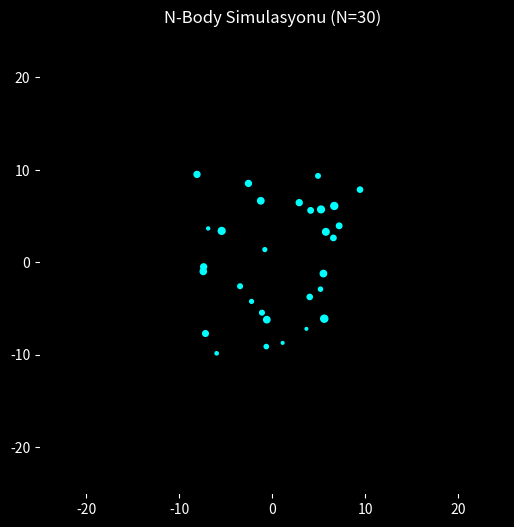

Recreate this plot in Python. (Note: this script raises an exception after producing the figure.)
import numpy as np
import matplotlib.pyplot as plt
import matplotlib.animation as animation

# ---- Parametreler (NBodySimulation.java ile aynı mantık) ----
N = 30
STEPS = 150
G = 6.67430e-2   # gorsellestirme icin buyutulmus G (gercekci hareket icin)
DT = 0.05

rng = np.random.default_rng(42)
pos = rng.uniform(-10, 10, size=(N, 2)).astype(np.float64)
vel = np.zeros((N, 2))
mass = rng.uniform(1, 10, size=N)

history = np.zeros((STEPS, N, 2))

for s in range(STEPS):
    # her parcacik icin diger tum parcaciklarin kuvvetini hesapla (O(N^2))
    diff = pos[None, :, :] - pos[:, None, :]      # (N,N,2)
    distSqr = (diff**2).sum(axis=2) + 1e-1        # softening
    invDist3 = distSqr ** -1.5
    np.fill_diagonal(invDist3, 0)
    f = G * mass[None, :, None] * invDist3[:, :, None] * diff
    force = f.sum(axis=1)

    vel += force * DT
    pos += vel * DT
    history[s] = pos

# ---- Animasyon ----
fig, ax = plt.subplots(figsize=(6, 6))
ax.set_xlim(-25, 25)
ax.set_ylim(-25, 25)
ax.set_facecolor("black")
ax.set_title("N-Body Simulasyonu (N=30)", color="white")
fig.patch.set_facecolor("black")
ax.tick_params(colors="white")

scat = ax.scatter(pos[:, 0], pos[:, 1], s=mass*3, c="cyan")
trail_lines = [ax.plot([], [], lw=0.5, alpha=0.4, color="cyan")[0] for _ in range(N)]

def update(frame):
    scat.set_offsets(history[frame])
    start = max(0, frame - 20)
    for i, line in enumerate(trail_lines):
        line.set_data(history[start:frame+1, i, 0], history[start:frame+1, i, 1])
    return [scat] + trail_lines

ani = animation.FuncAnimation(fig, update, frames=STEPS, interval=40, blit=True)
ani.save("/home/claude/nbody/nbody_simulation.gif", writer="pillow", fps=25)
print("done")
